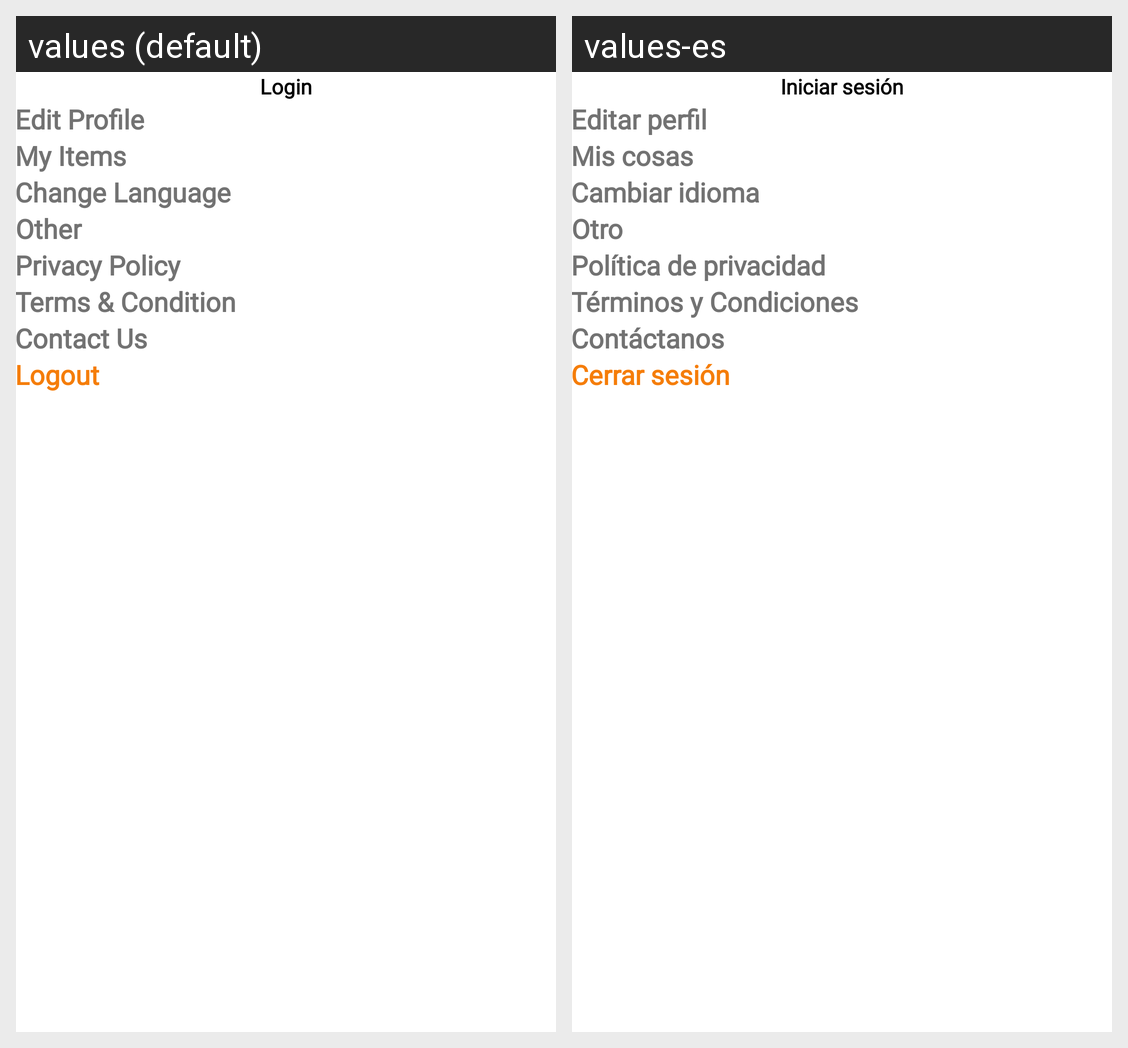

Here is an Android app screen in its default locale and in the app's own translations. Write out the translated-string differences for the strings that appear on this screen.
Android screen res/layout/fragment_my_profile.xml rendered under 2 locales, left to right: values (default), values-es. Device: Nexus 5 (rendered at 1080×1920; each locale shown at half size, 540×960, under a caption strip naming it); theme Theme.MIcasaApp.
Strings drawn on this screen, with the default value and each locale's value (text and hints the layout hard-codes, and strings that could not be matched under every locale, appear in the picture but are not listed):

edit_profile
  values: Edit Profile
  values-es: Editar perfil

my_items
  values: My Items
  values-es: Mis cosas

change_language
  values: Change Language
  values-es: Cambiar idioma

other
  values: Other
  values-es: Otro

privacy_policy1
  values: Privacy Policy
  values-es: Política de privacidad

terms_amp_condition
  values: Terms & Condition
  values-es: Términos y Condiciones

contact_us
  values: Contact Us
  values-es: Contáctanos

logout
  values: Logout
  values-es: Cerrar sesión

login
  values: Login
  values-es: Iniciar sesión
